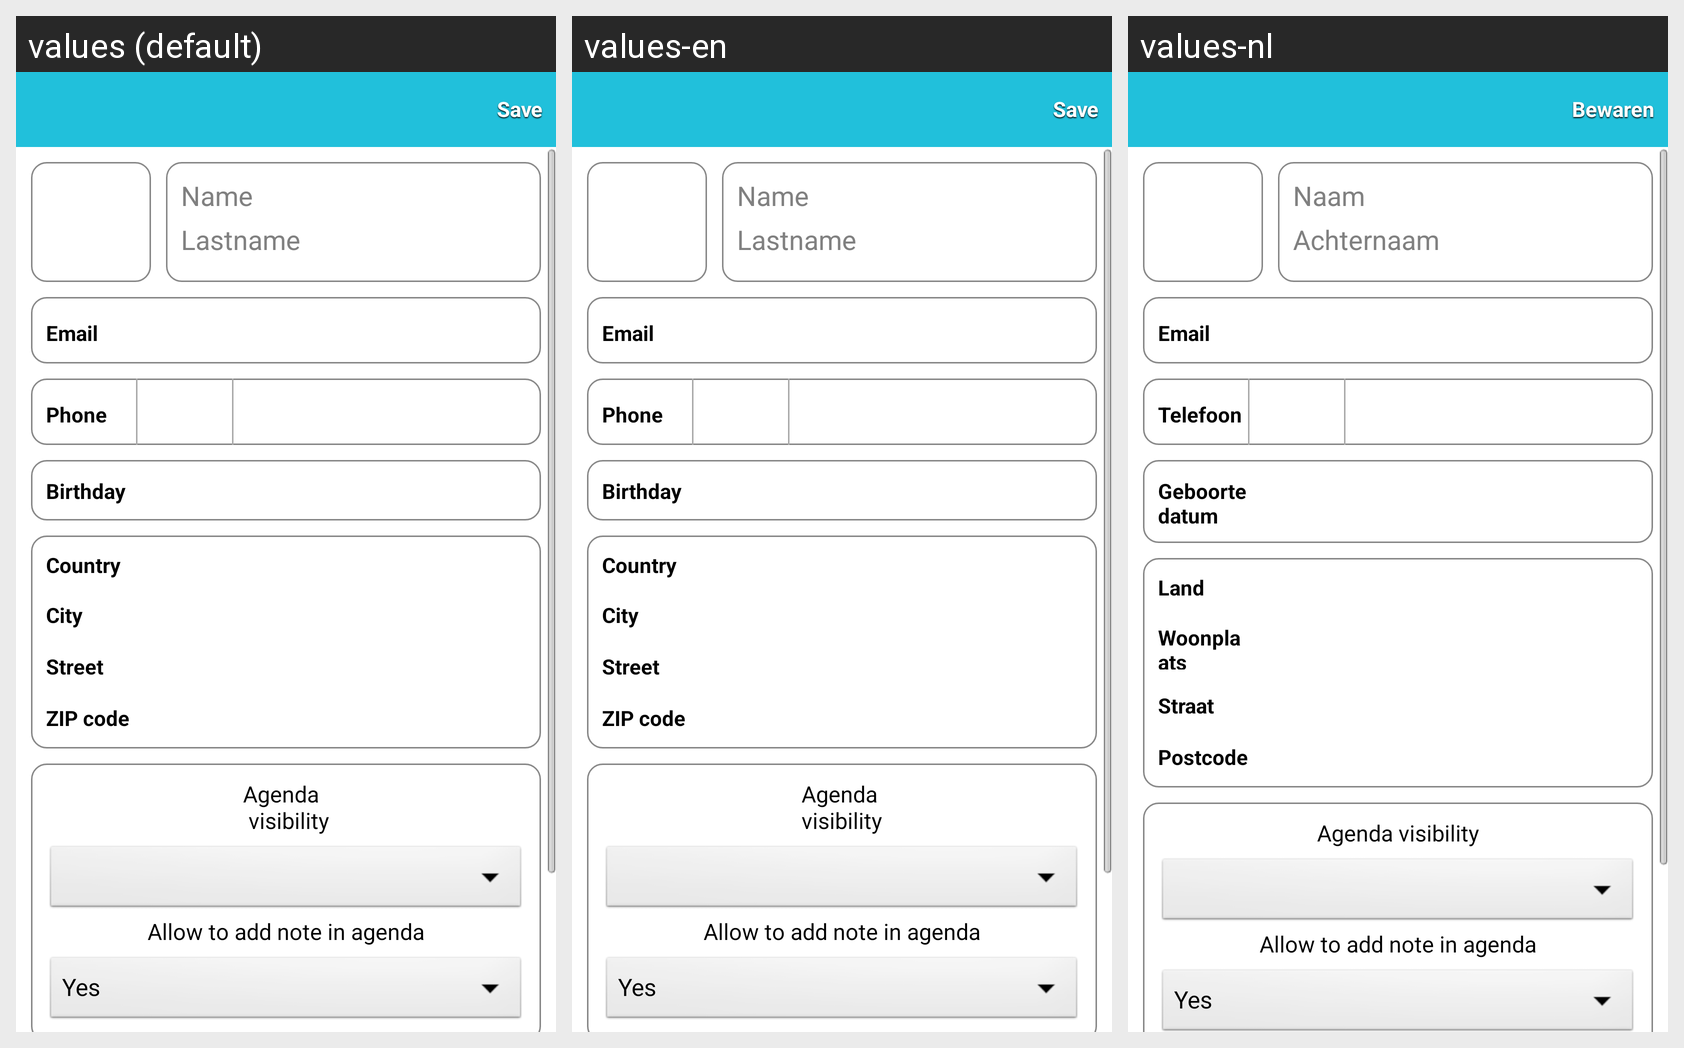

The same Android screen rendered under several of its app's locales, left to right. List the strings drawn on it with the default value and each locale's translation.
Android screen res/layout/contact_edit.xml rendered under 3 locales, left to right: values (default), values-en, values-nl. Device: Nexus 5 (rendered at 1080×1920; each locale shown at half size, 540×960, under a caption strip naming it); theme android:Theme.NoTitleBar.
Strings drawn on this screen, with the default value and each locale's value (text and hints the layout hard-codes, and strings that could not be matched under every locale, appear in the picture but are not listed):

save
  values: Save
  values-en: Save
  values-nl: Bewaren

name
  values: Name
  values-en: Name
  values-nl: Naam

lastname
  values: Lastname
  values-en: Lastname
  values-nl: Achternaam

email
  values: Email
  values-en: Email
  values-nl: Email

phone
  values: Phone
  values-en: Phone
  values-nl: Telefoon

birthday
  values: Birthday
  values-en: Birthday
  values-nl: Geboorte datum

country
  values: Country
  values-en: Country
  values-nl: Land

city
  values: City
  values-en: City
  values-nl: Woonplaats

street
  values: Street
  values-en: Street
  values-nl: Straat

zip
  values: ZIP code
  values-en: ZIP code
  values-nl: Postcode

agenda_visibility
  values: Agenda
       visibility
  values-en: Agenda
      visibility
  values-nl: Agenda visibility

allow_to_add_note_in_agenda
  values: Allow to add
      note in
      agenda
  values-en: Allow to add
      note in
      agenda
  values-nl: Allow to add
      note in
      agenda  [not translated; the default value is used]
